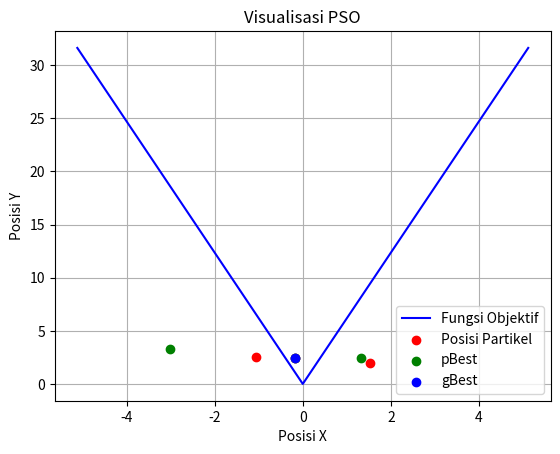

Python code for this plot:
import numpy as np
import matplotlib.pyplot as plt
from typing import List


# Function to be optimized
def fitness_function(x, y):
    return (
        20
        + x**2
        - (10 * np.cos(2 * np.pi * x))
        + y**2
        - (10 * np.cos(2 * np.pi * x))
    )


class fx_PSO_2D:
    # Constructor
    def __init__(
        self,
        particle_x: np.ndarray,
        particle_y: np.ndarray,
        velocity_x: np.ndarray,
        velocity_y: np.ndarray,
        accelerationn_coefficients: np.ndarray,
        random: np.ndarray,
        inertia_weight: float,
    ) -> None:
        self.particle_x = particle_x
        self.particle_y = particle_y
        self.velocity_x = velocity_x
        self.velocity_y = velocity_y
        self.c = accelerationn_coefficients
        self.r = random
        self.w = inertia_weight

        self.oldParticle_x = np.copy(self.particle_x)
        self.oldParticle_y = np.copy(self.particle_y)
        self.pBest_x = np.copy(particle_x)
        self.pBest_y = np.copy(particle_y)
        self.gBest_x = self.particle_x
        self.gBest_y = self.particle_y

    # Method to decide function value of particle position (x,y)
    def decideFunction(self) -> List[float]:
        fx = [fitness_function(x, y) for x, y in zip(self.particle_x, self.particle_y)]
        return fx

    # Method to find gBest value of particle position (x,y)
    def findGbest(self) -> None:
        fx = self.decideFunction()
        index = np.argmin(fx)
        self.gBest_x = self.particle_x[index]
        self.gBest_y = self.particle_y[index]

    # Method to find pBest value of particle position (x,y)
    def findPbest(self) -> None:
        for i in range(len(self.particle_x)):
            if fitness_function(
                self.particle_x[i], self.particle_y[i]
            ) < fitness_function(self.pBest_x[i], self.pBest_y[i]):
                self.pBest_x[i] = self.particle_x[i]
                self.pBest_y[i] = self.particle_y[i]
            else:
                self.pBest_x[i] = self.oldParticle_x[i]
                self.pBest_y[i] = self.oldParticle_y[i]

    # Method to update velocity of particle
    def updateV(self) -> None:
        for i in range(len(self.particle_x)):
            self.velocity_x[i] = (
                (w * self.velocity_x[i])
                + self.c[0] * self.r[0] * (self.pBest_x[i] - self.particle_x[i])
                + self.c[1] * self.r[1] * (self.gBest_x - self.particle_x[i])
            )
            self.velocity_y[i] = (
                (w * self.velocity_y[i])
                + self.c[0] * self.r[0] * (self.pBest_y[i] - self.particle_y[i])
                + self.c[1] * self.r[1] * (self.gBest_y - self.particle_y[i])
            )

    # Method to update position of particle
    def updateXY(self) -> None:
        for i in range(len(self.particle_x)):
            self.oldParticle_x[i] = self.particle_x[i]
            self.oldParticle_y[i] = self.particle_y[i]
            self.particle_x[i] = self.particle_x[i] + self.velocity_x[i]
            self.particle_y[i] = self.particle_y[i] + self.velocity_y[i]

    # Method to iterate PSO
    def iterate(self, n) -> None:
        self.findGbest()
        self.findPbest()
        # Matrix of particle, pBest, and velocity
        particle_xy = np.column_stack((self.particle_x, self.particle_y))
        pBest_xy = np.column_stack((self.pBest_x, self.pBest_y))
        velocity_xy = np.column_stack((self.velocity_x, self.velocity_y))

        print(f"Beginning Value")
        print(f"Particles (x,y) = {tuple(map(tuple,particle_xy))} ")
        print(f"fx = {self.decideFunction()}")
        print(f"fx(gBest) = {fitness_function(self.gBest_x, self.gBest_y)}")
        print(f"gBest (x,y) = {self.gBest_x, self.gBest_y}")
        print(f"pBest (x,y) = {tuple(map(tuple,pBest_xy))}")
        print(f"velocity (x,y) = {tuple(map(tuple,velocity_xy))}")
        # Matrix of particle position (x,y)
        updateXY = np.column_stack((self.particle_x, self.particle_y))

        print(f"Update (x,y) = {tuple(map(tuple,updateXY))}")
        print()
        for j in range(n):
            self.findGbest()
            self.findPbest()
            self.updateV()

            # Matrix of particle, pBest, and velocity
            particle_xy = np.column_stack((self.particle_x, self.particle_y))
            pBest_xy = np.column_stack((self.pBest_x, self.pBest_y))
            velocity_xy = np.column_stack((self.velocity_x, self.velocity_y))

            print(f"iteration {j+1}")
            print("Initialization")
            print(f"Particles (x,y) = {tuple(map(tuple,particle_xy))} ")
            print(f"fx = {self.decideFunction()}")
            print(f"fx(gBest) = {fitness_function(self.gBest_x, self.gBest_y)}")
            print(f"gBest (x,y) = {self.gBest_x, self.gBest_y}")
            print(f"pBest (x,y) = {tuple(map(tuple,pBest_xy))}")
            print(f"velocity (x,y) = {tuple(map(tuple,velocity_xy))}")
            self.updateXY()

            # Matrix of particle position (x,y)
            updateXY = np.column_stack((self.particle_x, self.particle_y))

            print(f"Update (x,y) = {tuple(map(tuple,updateXY))}")
            print()

        print(f"Minimum value of f(x) = {fitness_function(self.gBest_x, self.gBest_y)}")

    def plot(self):
        plt.figure()
        x_values = np.linspace(-5.12, 5.12, 3)
        y_values = fitness_function(x_values, 0)

        plt.plot(x_values, y_values, label="Fungsi Objektif", color="blue")

        particle_positions = np.column_stack((self.particle_x, self.particle_y))
        plt.scatter(
            particle_positions[:, 0],
            particle_positions[:, 1],
            color="red",
            label="Posisi Partikel",
        )

        pBest_positions = np.column_stack((self.pBest_x, self.pBest_y))
        plt.scatter(
            pBest_positions[:, 0],
            pBest_positions[:, 1],
            color="green",
            label="pBest",
        )

        plt.scatter(self.gBest_x, self.gBest_y, color="blue", label="gBest")

        plt.title("Visualisasi PSO")
        plt.xlabel("Posisi X")
        plt.ylabel("Posisi Y")
        plt.legend()
        plt.grid(True)
        plt.savefig("fx-PSO-2D.png")
        plt.show()


# Main program
if __name__ == "__main__":
    xy_range = np.array([-5.12, 5.12])  # Range of particle (xMin, xMax)
    dimension = 3  # Dimension of particle
    particle_x = np.random.uniform(
        xy_range[0], xy_range[1], dimension
    )  # Generate particle x random particle
    particle_y = np.random.uniform(
        xy_range[0], xy_range[1], dimension
    )  # Generate particle y random particle
    velocity_x = np.zeros(dimension)  # Initialize velocity x
    velocity_y = np.zeros(dimension)  # Initialize velocity y
    c = np.array([1.0, 0.5])  # Acceleration coefficient
    r = np.array([np.random.rand(), np.random.rand()])  # Random number
    w = 1.0  # Inertia weight

    pso = fx_PSO_2D(
        particle_x, particle_y, velocity_x, velocity_y, c, r, w
    )  # Create object
    pso.iterate(3)  # Iterate PSO
    pso.plot()  # Display visualization of PSO
